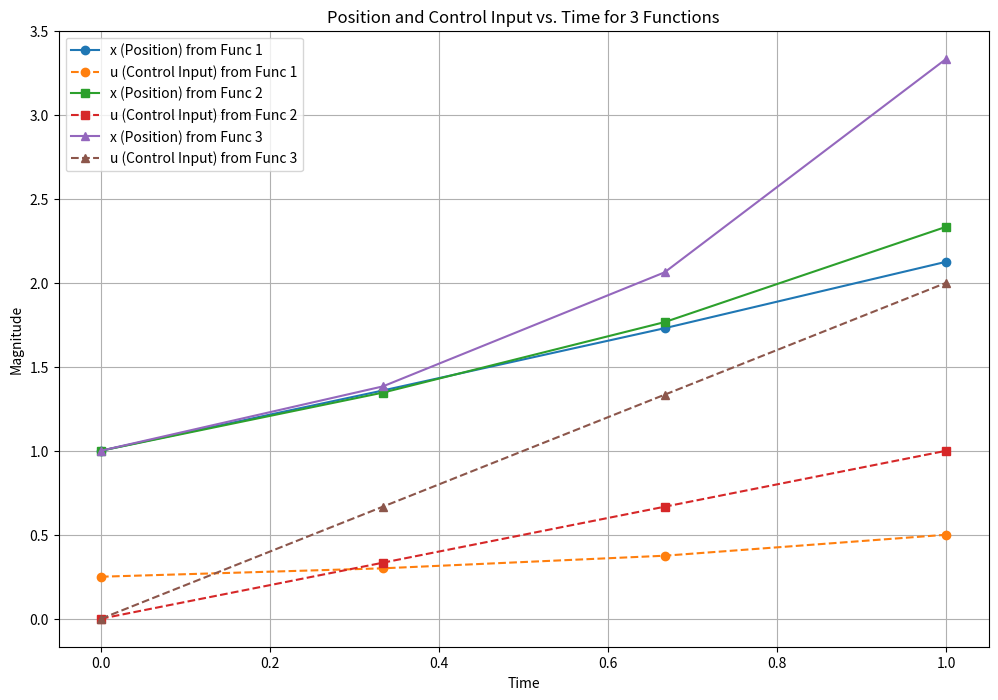
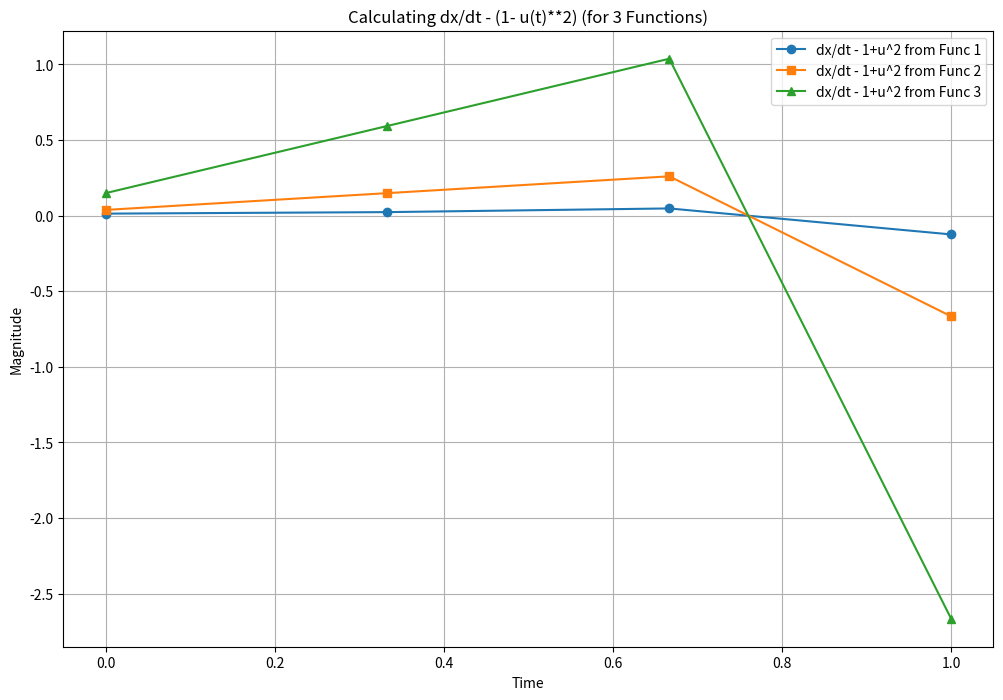

Recreate these plots in Python, in order.
import numpy as np
import pandas as pd
import matplotlib.pyplot as plt

add_noise = False
N = 3 # number of functions
T = 4
cols = ['time', 'u', 'x']
x = np.zeros((N,T))
u = np.zeros((N,T))
time = np.linspace(0,1,num=T)

x_prime_diff = np.zeros((N,T))
x_prime_u = np.zeros((N,T))
noise_x = np.random.rand (N,T)
noise_u = np.random.rand (N,T)

def func_1(t):
    u = 1/(2*(2-t))
    x = t + (1/(8-(4*t))) + 7/8
    return u,x
    
def func_2(t):
    u = t
    x = 1 + t + (t**3)/3
    return u,x
    
def func_3(t):
    u = 2*t
    x = 1 + t + (4*(t**3))/3 
    return u,x
    
# def func_4(t):
#     u = 10-t
#     x = t - ((10-t)**3)/3
#     return u,x

for t in range(T):
    u[0,t], x[0,t] = func_1(time[t])
    u[1,t], x[1,t] = func_2(time[t])
    u[2,t], x[2,t] = func_3(time[t])
    #u[3,t], x[3,t] = func_4(time[t])
    
x[:,0] = 1 #set intial condition   
# u[:,0] = 0

# Add noise
if add_noise:
    for i in range(100):
        x += np.random.rand(N,T)**i
        u += np.random.rand(N,T)**i
    
for t in range(T):    
    x_prime_diff[:,t-1] = (x[:,t]-x[:,t-1])/(time[t]-time[t-1]) #dx/dt
x_prime_u = 1 + u**2

print(u.shape)
print(x_prime_diff.shape)
print(x_prime_u.shape )

print('time', time)
print('optimal x',x[0])
print('optimal u',u[0])

# Plotting
plt.figure(1,figsize=(12, 8))
markers = ['o-', 's-', '^-', 'd-']  # Different markers for each function
for i in range(N): #[0,2]: #
    plt.plot(time, x[i, :], markers[i], label=f'x (Position) from Func {i+1}')
    plt.plot(time, u[i, :], markers[i], linestyle='dashed', label=f'u (Control Input) from Func {i+1}')

plt.title('Position and Control Input vs. Time for '+str(N)+' Functions')
plt.xlabel('Time')
plt.ylabel('Magnitude')
plt.legend()
plt.grid(True)
plt.show()

plt.figure(2,figsize=(12, 8))
markers = ['o-', 's-', '^-', 'd-']  # Different markers for each function
for i in range(N): #[0,2]: #
    plt.plot(time, x_prime_diff[i, :] - x_prime_u[i, :], markers[i], label=f'dx/dt - 1+u^2 from Func {i+1}')
    #plt.plot(time, x_prime_u[i, :], markers[i], linestyle='dashed', label=f'1+u^2 from Func {i+1}')

plt.title('Calculating dx/dt - (1- u(t)**2) (for '+str(N)+' Functions)')
plt.xlabel('Time')
plt.ylabel('Magnitude')
plt.legend()
plt.grid(True)
plt.show()

#Save data
ID = []
for i in range(N):
    array = ((i+1) * np.ones((T)))
    ID += [array]
ID = np.array(ID).flatten()

data = {
    'time': np.tile(time, N),  # Repeat 'time' N times
    'u': u.flatten(),  # Flatten 'u' to match 'time'
    'x': x.flatten(),   # Flatten 'x' to match 'time'
    'ID': ID
}

df = pd.DataFrame(data)
df.to_csv('data.csv', index=False)
print(df.head())